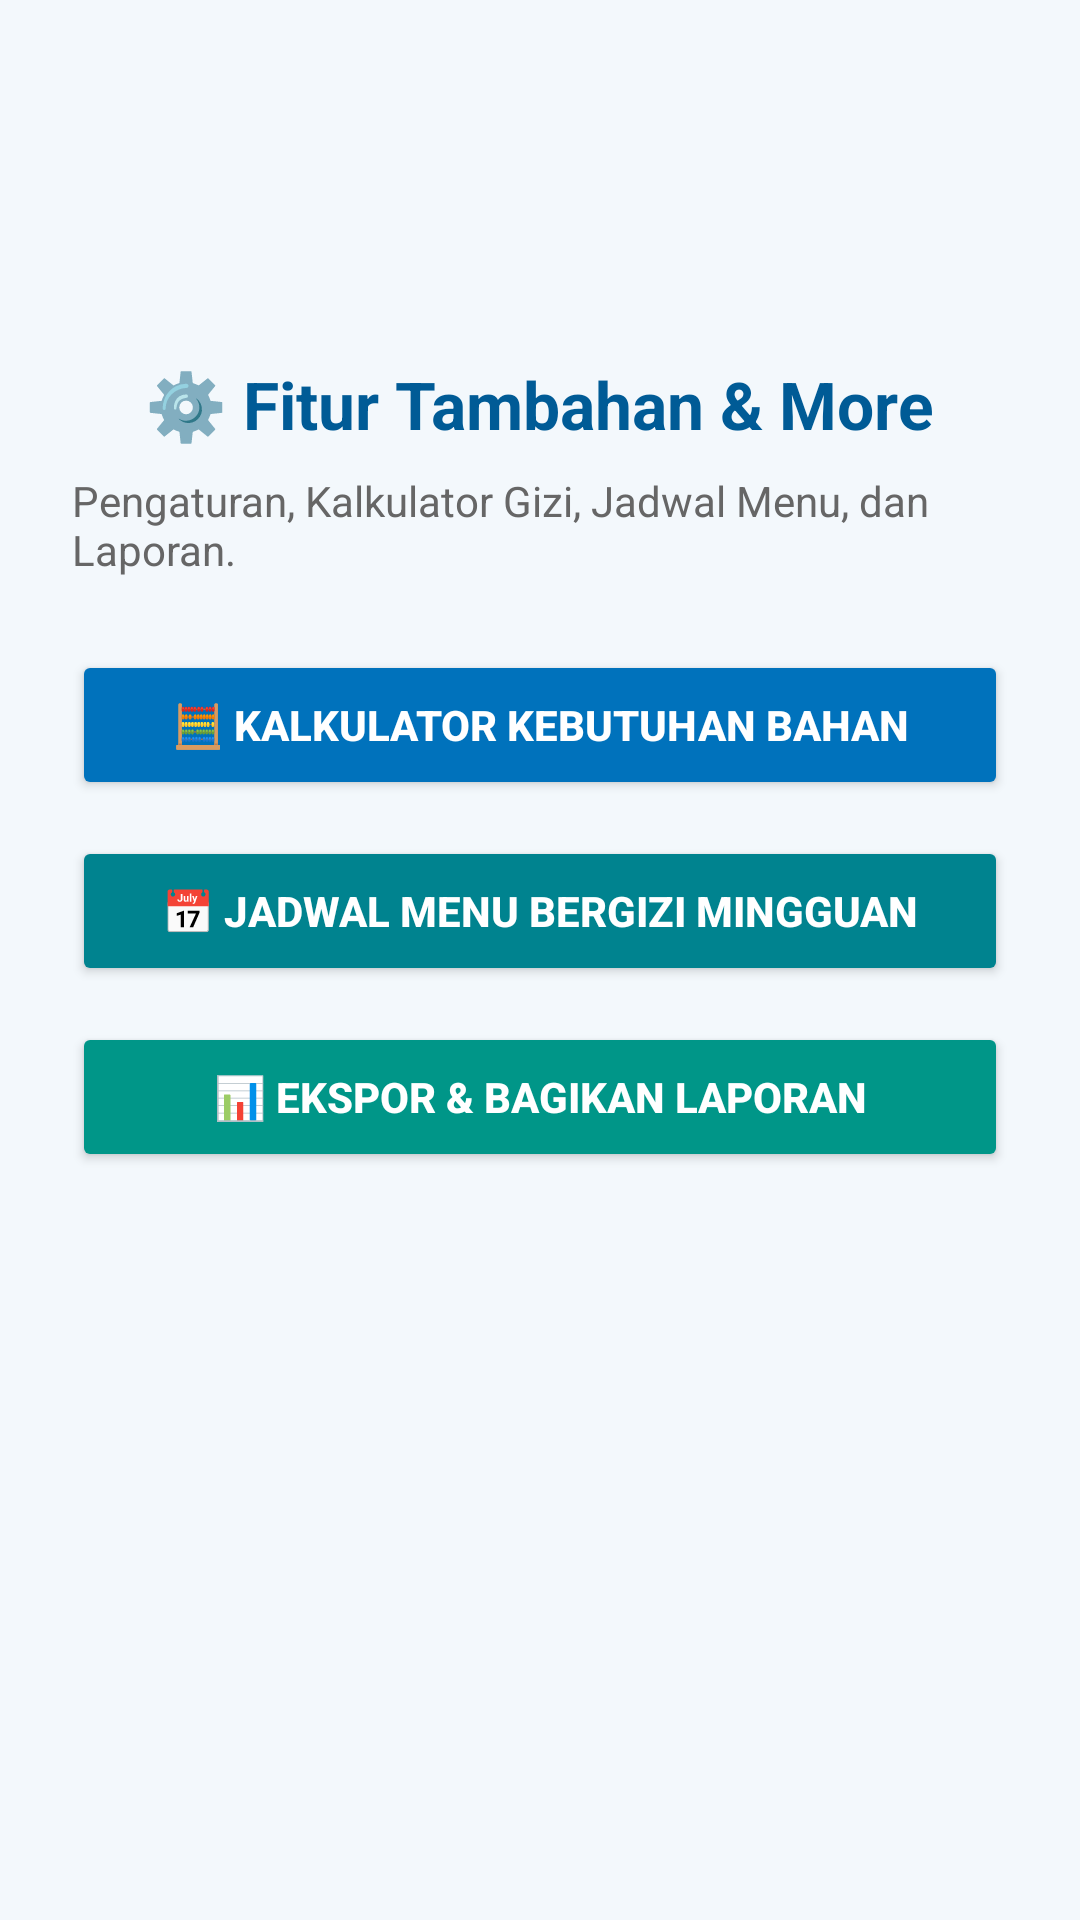

Write the Android layout XML for this screen, with the resource values it uses.
<!-- AndroidManifest.xml: application theme Theme.DBPMBG -->
<!-- res/layout/fragment_more.xml -->
<?xml version="1.0" encoding="utf-8"?>
<LinearLayout xmlns:android="http://schemas.android.com/apk/res/android"
    android:layout_width="match_parent"
    android:layout_height="match_parent"
    android:orientation="vertical"
    android:gravity="center_horizontal"
    android:background="#F3F8FC"
    android:padding="24dp">

    <ImageView
        android:layout_width="80dp"
        android:layout_height="80dp"
        android:src="@drawable/logo_mbg"
        android:contentDescription="Logo MBG"
        android:scaleType="fitCenter"
        android:layout_marginBottom="16dp" />

    <TextView
        android:layout_width="wrap_content"
        android:layout_height="wrap_content"
        android:text="⚙️ Fitur Tambahan &amp; More"
        android:textSize="22sp"
        android:textStyle="bold"
        android:textColor="#005B96"
        android:layout_marginBottom="8dp" />

    <TextView
        android:layout_width="wrap_content"
        android:layout_height="wrap_content"
        android:text="Pengaturan, Kalkulator Gizi, Jadwal Menu, dan Laporan."
        android:textSize="14sp"
        android:textColor="#666666"
        android:layout_marginBottom="24dp" />

    
    <Button
        android:id="@+id/btnOpenKalkulator"
        android:layout_width="match_parent"
        android:layout_height="50dp"
        android:text="🧮 Kalkulator Kebutuhan Bahan"
        android:textColor="#FFFFFF"
        android:textStyle="bold"
        android:backgroundTint="#0072BC"
        android:layout_marginBottom="12dp" />

    
    <Button
        android:id="@+id/btnOpenJadwalMenu"
        android:layout_width="match_parent"
        android:layout_height="50dp"
        android:text="📅 Jadwal Menu Bergizi Mingguan"
        android:textColor="#FFFFFF"
        android:textStyle="bold"
        android:backgroundTint="#00838F"
        android:layout_marginBottom="12dp" />

    
    <Button
        android:id="@+id/btnShareReport"
        android:layout_width="match_parent"
        android:layout_height="50dp"
        android:text="📊 Ekspor &amp; Bagikan Laporan"
        android:textColor="#FFFFFF"
        android:textStyle="bold"
        android:backgroundTint="#009688"
        android:layout_marginBottom="16dp" />

</LinearLayout>
<!-- resources referenced by this layout -->
<resources>
  <style name="Theme.DBPMBG" parent="Base.Theme.DBPMBG" />
  <style name="Base.Theme.DBPMBG" parent="Theme.Material3.DayNight.NoActionBar">
          
          
      </style>
</resources>
